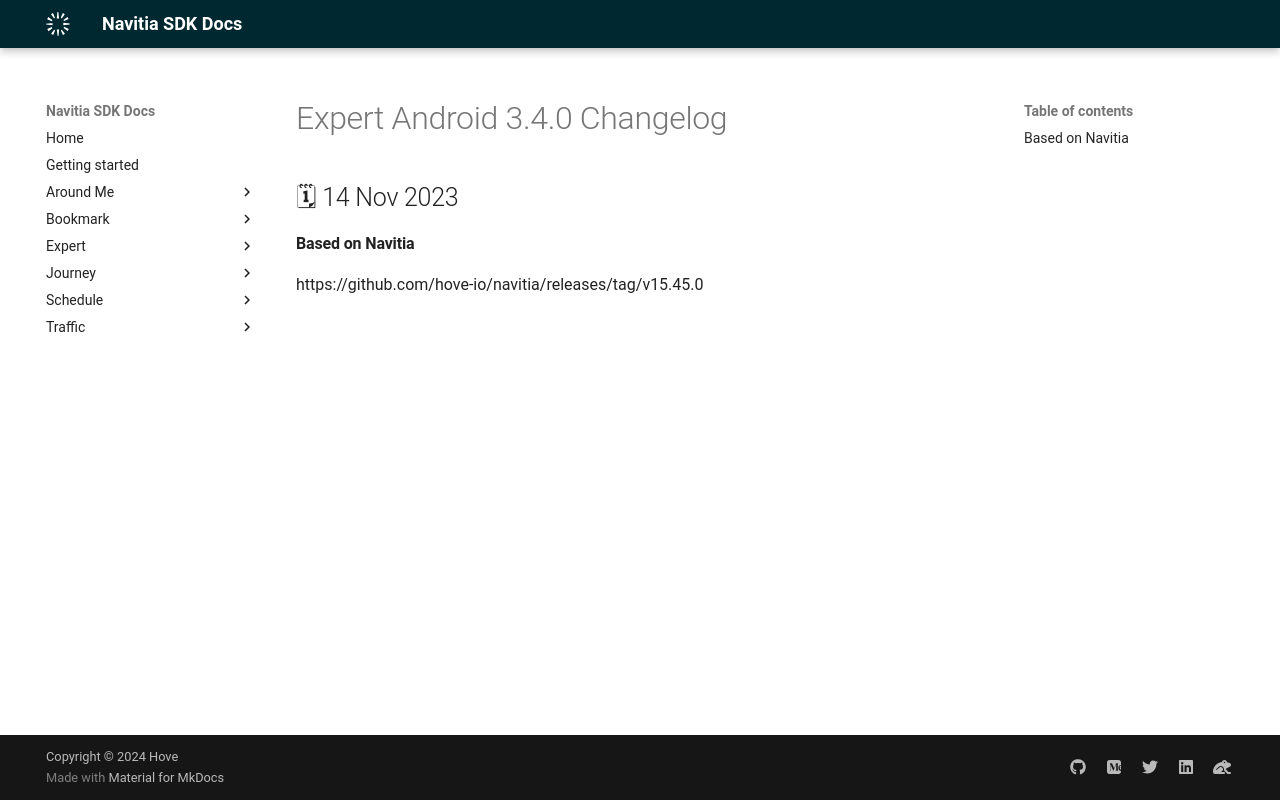

repository: hove-io/navitia_sdk_docs · page: expert/android/releases/3.4.0/index.html · generator: mkdocs

---
title: Expert Android 3.4.0 - Changelog - Navitia SDK Docs
---

# Expert Android 3.4.0 Changelog

<h2>🗓 14 Nov 2023</h2>

#### Based on Navitia

https://github.com/hove-io/navitia/releases/tag/v15.45.0
